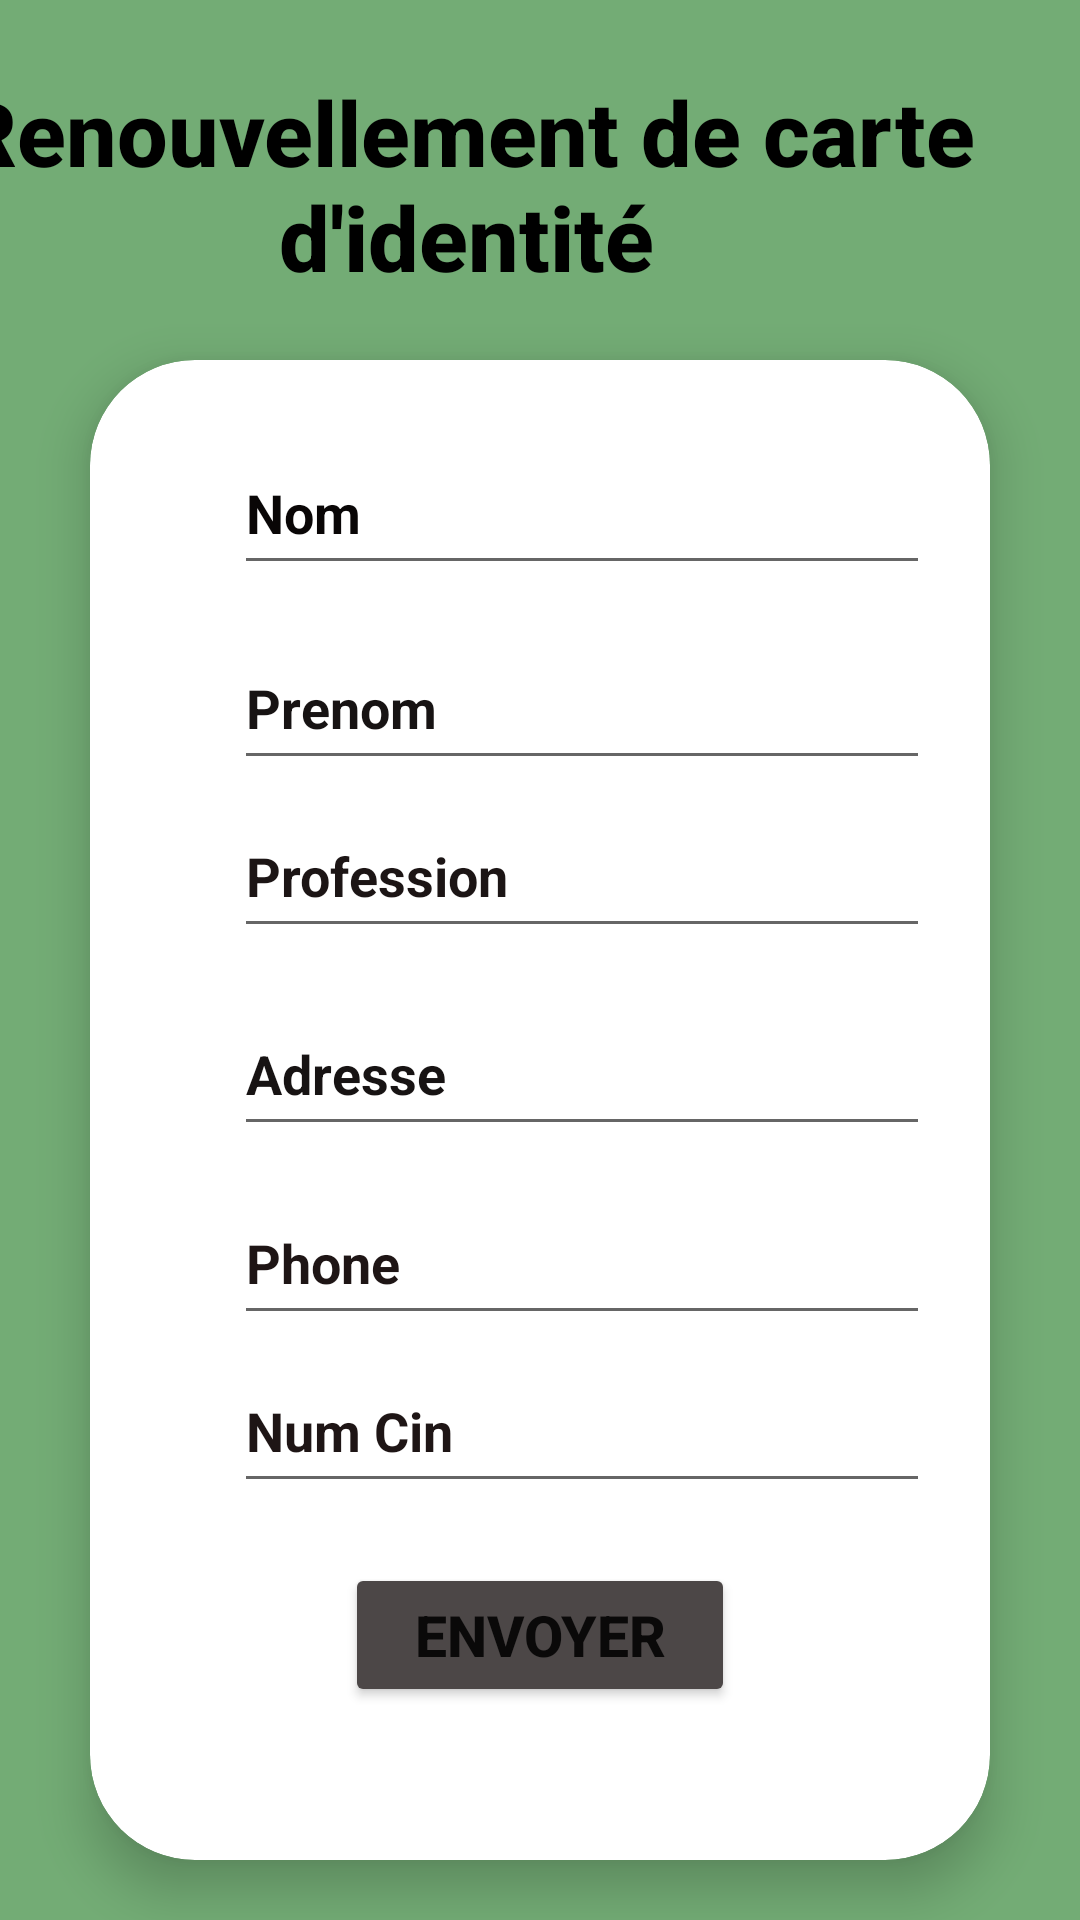

Write the Android layout XML for this screen, with the resource values it uses.
<!-- AndroidManifest.xml: application theme Theme.PoliceApp -->
<!-- res/layout/activity_form2.xml -->
<?xml version="1.0" encoding="utf-8"?>
<androidx.constraintlayout.widget.ConstraintLayout xmlns:android="http://schemas.android.com/apk/res/android"
    xmlns:app="http://schemas.android.com/apk/res-auto"
    xmlns:tools="http://schemas.android.com/tools"
    android:layout_width="match_parent"
    android:layout_height="match_parent"
    android:background="@color/green"
    tools:context=".Form2Activity">


<TextView
    android:id="@+id/text"
    android:layout_width="408dp"
    android:layout_height="115dp"
    android:layout_marginStart="1dp"
    android:layout_marginTop="4dp"
    android:layout_marginEnd="1dp"
    android:gravity="center"
    android:text="Renouvellement de carte d'identité"
    android:textAlignment="center"
    android:textAppearance="@style/TextAppearance.AppCompat.Body2"
    android:textColor="@color/black"
    android:textIsSelectable="false"
    android:textSize="30sp"
    android:textStyle="bold"
    app:layout_constraintEnd_toEndOf="parent"
    app:layout_constraintHorizontal_bias="1.0"
    app:layout_constraintStart_toStartOf="parent"
    app:layout_constraintTop_toTopOf="parent" />

<androidx.cardview.widget.CardView
    android:layout_width="match_parent"
    android:layout_height="match_parent"
    android:layout_marginTop="120dp"
    android:layout_marginBottom="20dp"
    android:layout_marginLeft="30dp"
    android:layout_marginRight="30dp"
    app:cardCornerRadius="35dp"
    app:cardElevation="10dp">

    <LinearLayout
        android:layout_width="match_parent"
        android:layout_height="match_parent"
        android:layout_gravity="center_horizontal"
        android:orientation="vertical"
        android:padding="24dp">
        <EditText
            android:id="@+id/username"
            android:layout_width="350dp"
            android:layout_height="51dp"
            android:layout_marginStart="24dp"
            android:layout_marginTop="0dp"
            android:layout_marginEnd="24dp"
            android:layout_marginBottom="9dp"
            android:ems="10"
            android:hint="Nom"
            android:inputType="textPersonName"
            android:textColor="#0C0808"
            android:textColorHint="#090606"
            android:textStyle="bold"
            app:layout_constraintBottom_toTopOf="@+id/prenom"
            app:layout_constraintEnd_toEndOf="parent"
            app:layout_constraintHorizontal_bias="0.0"
            app:layout_constraintStart_toStartOf="parent"
            app:layout_constraintTop_toBottomOf="@+id/textView" />

        <EditText
            android:id="@+id/prenom"
            android:layout_width="350dp"
            android:layout_height="51dp"
            android:layout_marginStart="24dp"
            android:layout_marginTop="5dp"
            android:layout_marginEnd="24dp"
            android:ems="10"
            android:hint="Prenom"
            android:inputType="textPersonName"
            android:textColorHint="#171313"
            android:textStyle="bold"
            app:layout_constraintEnd_toEndOf="parent"
            app:layout_constraintHorizontal_bias="0.0"
            app:layout_constraintStart_toStartOf="parent"
            app:layout_constraintTop_toBottomOf="@+id/username" />

        <EditText
            android:id="@+id/profession"
            android:layout_width="350dp"
            android:layout_height="51dp"
            android:layout_marginStart="24dp"
            android:layout_marginTop="5dp"
            android:layout_marginEnd="37dp"
            android:layout_marginBottom="10dp"
            android:ems="10"
            android:hint="Profession"
            android:inputType="textPassword"
            android:textColorHint="#1C1515"
            android:textStyle="bold"
            app:layout_constraintBottom_toTopOf="@+id/phone"
            app:layout_constraintEnd_toEndOf="parent"
            app:layout_constraintStart_toStartOf="parent"
            app:layout_constraintTop_toBottomOf="@+id/adresse" />


        <EditText
            android:id="@+id/adresse"
            android:layout_width="350dp"
            android:layout_height="51dp"
            android:layout_marginStart="24dp"
            android:layout_marginTop="5dp"
            android:layout_marginEnd="37dp"
            android:layout_marginBottom="7dp"
            android:ems="10"
            android:hint="Adresse"
            android:inputType="textPersonName"
            android:singleLine="false"
            android:textColorHint="#171313"
            android:textStyle="bold"
            app:layout_constraintBottom_toTopOf="@+id/profession"
            app:layout_constraintEnd_toEndOf="parent"
            app:layout_constraintStart_toStartOf="parent"
            app:layout_constraintTop_toBottomOf="@+id/date" />

        <EditText
            android:id="@+id/phone"
            android:layout_width="350dp"
            android:layout_height="51dp"
            android:layout_marginStart="24dp"
            android:layout_marginTop="5dp"
            android:layout_marginEnd="37dp"
            android:ems="10"
            android:hint="Phone"
            android:inputType="phone"
            android:textColorHint="#1E1515"
            android:textStyle="bold"
            app:layout_constraintEnd_toEndOf="parent"
            app:layout_constraintStart_toStartOf="parent"
            app:layout_constraintTop_toBottomOf="@+id/profession" />
        <EditText
            android:id="@+id/cin"
            android:layout_width="350dp"
            android:layout_height="51dp"
            android:layout_marginStart="24dp"
            android:layout_marginTop="5dp"
            android:layout_marginEnd="37dp"
            android:ems="10"
            android:hint="Num Cin"
            android:inputType="phone"
            android:textColorHint="#1E1515"
            android:textStyle="bold"
            app:layout_constraintEnd_toEndOf="parent"
            app:layout_constraintStart_toStartOf="parent"
            app:layout_constraintTop_toBottomOf="@+id/profession" />

        
        <Button
            android:id="@+id/add2"
            android:layout_width="130dp"
            android:layout_height="wrap_content"
            android:layout_gravity="center"
            android:layout_marginTop="20dp"
            android:text="Envoyer"
            android:backgroundTint="#4C4747"
            android:textSize="19sp"
            android:textStyle="bold"
            app:cornerRadius="20dp"
            app:cardElevation="10dp" />
    </LinearLayout>
</androidx.cardview.widget.CardView>


</androidx.constraintlayout.widget.ConstraintLayout>
<!-- resources referenced by this layout -->
<resources>
  <color name="black">#FF000000</color>
  <color name="green">#73AC75</color>
  <style name="Theme.PoliceApp" parent="Theme.MaterialComponents.DayNight.DarkActionBar">
          
          <item name="colorPrimary">@color/green</item>
          <item name="colorPrimaryVariant">@color/white</item>
          <item name="colorOnPrimary">@color/white</item>
          
          <item name="colorSecondary">@color/teal_200</item>
          <item name="colorSecondaryVariant">@color/teal_700</item>
          <item name="colorOnSecondary">@color/black</item>
          
          <item name="android:statusBarColor">?attr/colorPrimaryVariant</item>
          
      </style>
  <color name="white">#FFFFFFFF</color>
  <color name="teal_200">#FF03DAC5</color>
  <color name="teal_700">#FF018786</color>
</resources>
